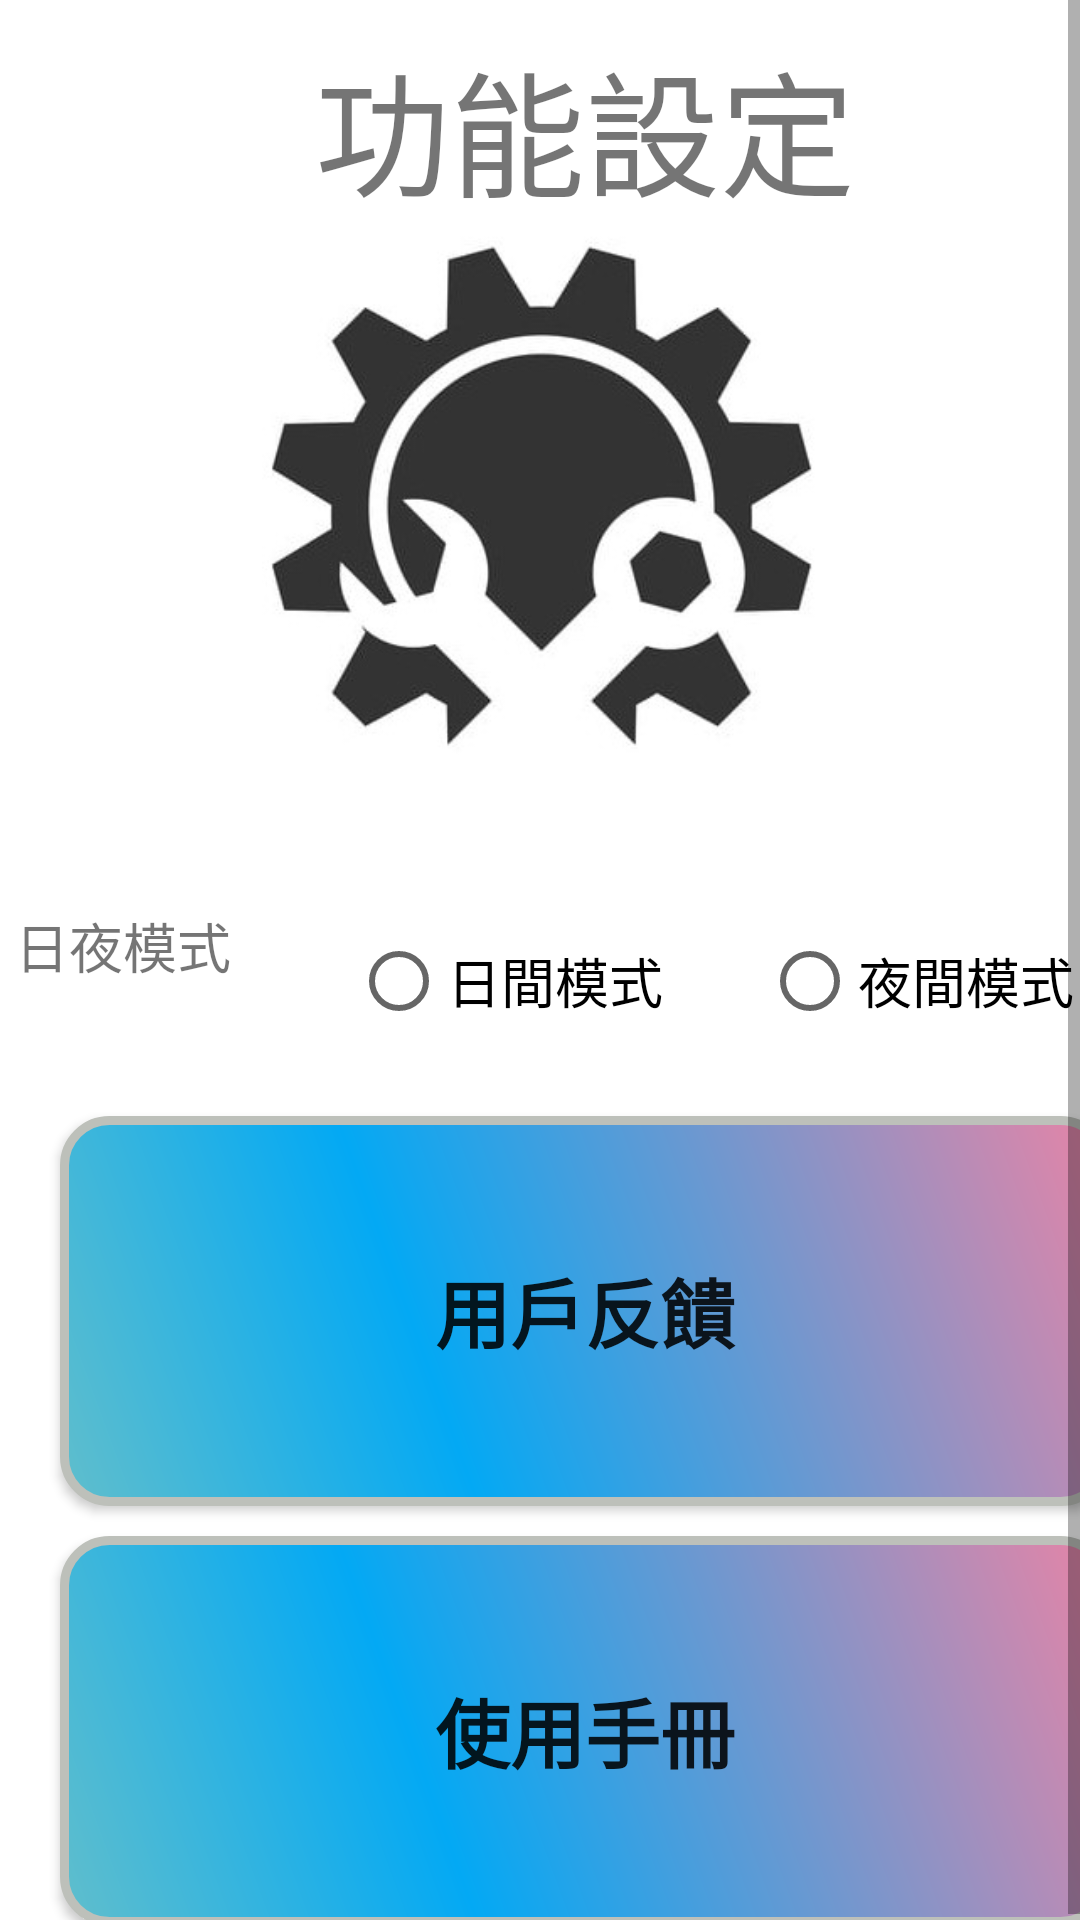

Here is an Android app screen rendered from its layout file. Give the layout XML and the strings, colors and styles it references.
<!-- AndroidManifest.xml: application theme Theme.MyApplication -->
<!-- res/layout/fragment_user_set.xml -->
<?xml version="1.0" encoding="utf-8"?>
<FrameLayout xmlns:android="http://schemas.android.com/apk/res/android"
	xmlns:app="http://schemas.android.com/apk/res-auto"
	xmlns:tools="http://schemas.android.com/tools"
	android:layout_width="match_parent"
	android:layout_height="match_parent"
	tools:context=".ui.user_set.user_setFragment">

	<ScrollView
		android:layout_width="match_parent"
		android:layout_height="match_parent"
		tools:ignore="UselessParent">

		<LinearLayout
			android:layout_width="match_parent"
			android:layout_height="match_parent"
			android:layout_marginStart="5dp"
			android:layout_marginTop="10dp"
			android:orientation="vertical"
			app:layout_constraintStart_toStartOf="parent"
			app:layout_constraintTop_toTopOf="parent"
			tools:ignore="ScrollViewSize,UselessParent">

			<TextView
				android:id="@+id/Text_function_set"
				android:layout_width="match_parent"
				android:layout_height="60dp"
				android:layout_marginStart="100dp"
				android:textSize="45sp"
				android:text="@string/function_set" />

			<ImageView
				android:id="@+id/image_set"
				android:layout_width="match_parent"
				android:layout_height="188dp"
				android:layout_centerHorizontal="true"
				android:layout_marginBottom="24dp"
				android:src="@drawable/menu_set"
				tools:ignore="ContentDescription,ObsoleteLayoutParam" />

			<LinearLayout
				android:layout_width="match_parent"
				android:layout_height="50dp"
				android:layout_marginTop="20dp"
				android:orientation="horizontal">

				<TextView
					android:id="@+id/Text_day_and_night_model"
					android:layout_width="112dp"
					android:layout_height="50dp"
					android:text="@string/Day_and_night_mode"
					android:textSize="18sp"
					tools:ignore="HardcodedText" />

				<RadioGroup
					android:id="@+id/themeRadioGroup"
					android:layout_width="match_parent"
					android:layout_height="match_parent"
					android:layout_marginStart="0dp"
					android:layout_marginTop="0dp"
					android:orientation="horizontal">

					<RadioButton
						android:id="@+id/RadioButton_dayMode"
						android:layout_width="137dp"
						android:layout_height="50dp"
						android:layout_marginEnd="0dp"
						android:text="@string/Day_mode"
						android:textSize="18sp"
						tools:ignore="HardcodedText" />

					<RadioButton
						android:id="@+id/RadioButton_nightMode"
						android:layout_width="137dp"
						android:layout_height="50dp"
						android:layout_marginEnd="0dp"
						android:text="@string/night_mode"
						android:textSize="18sp"
						tools:ignore="HardcodedText" />
				</RadioGroup>
			</LinearLayout>

			<Button
				android:id="@+id/Button_feedback"
				android:layout_width="350dp"
				android:layout_height="130dp"
				android:layout_marginStart="15dp"
				android:layout_marginTop="20dp"
				android:background="@drawable/color"
				android:text="@string/User_feedback"
				android:textSize="25sp"
				android:textStyle="bold"
				app:backgroundTint="@null"
				tools:ignore="ButtonStyle,HardcodedText" />

			<Button
				android:id="@+id/Button_guidedTour"
				android:layout_width="350dp"
				android:layout_height="130dp"
				android:layout_marginStart="15dp"
				android:layout_marginTop="10dp"
				android:background="@drawable/color"
				android:textSize="25sp"
				android:text="@string/User_Manual"
				android:textStyle="bold"
				app:backgroundTint="@null"
				tools:ignore="ButtonStyle,HardcodedText" />

		</LinearLayout>
	</ScrollView>
</FrameLayout>
<!-- resources referenced by this layout -->
<resources>
  <!-- drawable color (drawable) -->
  <?xml version="1.0" encoding="utf-8"?>
  <shape xmlns:android="http://schemas.android.com/apk/res/android"
  
      android:shape="rectangle" >
      <corners
          android:radius="15dp"
          />
      <gradient
          android:angle="45"
          android:centerX="35%"
          android:centerColor="#03A9F4"
          android:startColor="#60BECC"
          android:endColor="#E884A6"
          android:type="linear"
          />
      <padding
          android:left="0dp"
          android:top="0dp"
          android:right="0dp"
          android:bottom="0dp"
          />
      <size
          android:width="250dp"
          android:height="50dp"
          />
      <stroke
          android:width="3dp"
          android:color="#BDC0BA"
          />
  </shape>
  <!-- drawable menu_set: png bitmap (drawable, 57058 bytes) -->
  <string name="Day_and_night_mode">日夜模式</string>
  <string name="Day_mode">日間模式</string>
  <string name="User_Manual">使用手冊</string>
  <string name="User_feedback">用戶反饋</string>
  <string name="function_set">功能設定</string>
  <string name="night_mode">夜間模式</string>
  <style name="Theme.MyApplication" parent="Theme.MaterialComponents.DayNight.DarkActionBar">
  		
  		<item name="colorPrimary">@color/purple_500</item>
  		<item name="colorPrimaryVariant">@color/purple_700</item>
  		<item name="colorOnPrimary">@color/white</item>
  		
  		<item name="colorSecondary">@color/teal_200</item>
  		<item name="colorSecondaryVariant">@color/teal_700</item>
  		<item name="colorOnSecondary">@color/black</item>
  		
  		<item name="android:statusBarColor">?attr/colorPrimaryVariant</item>
  		
  	</style>
  <color name="purple_500">#FF6200EE</color>
  <color name="purple_700">#FF3700B3</color>
  <color name="white">#FFFFFFFF</color>
  <color name="teal_200">#FF03DAC5</color>
  <color name="teal_700">#FF018786</color>
  <color name="black">#FF000000</color>
</resources>
